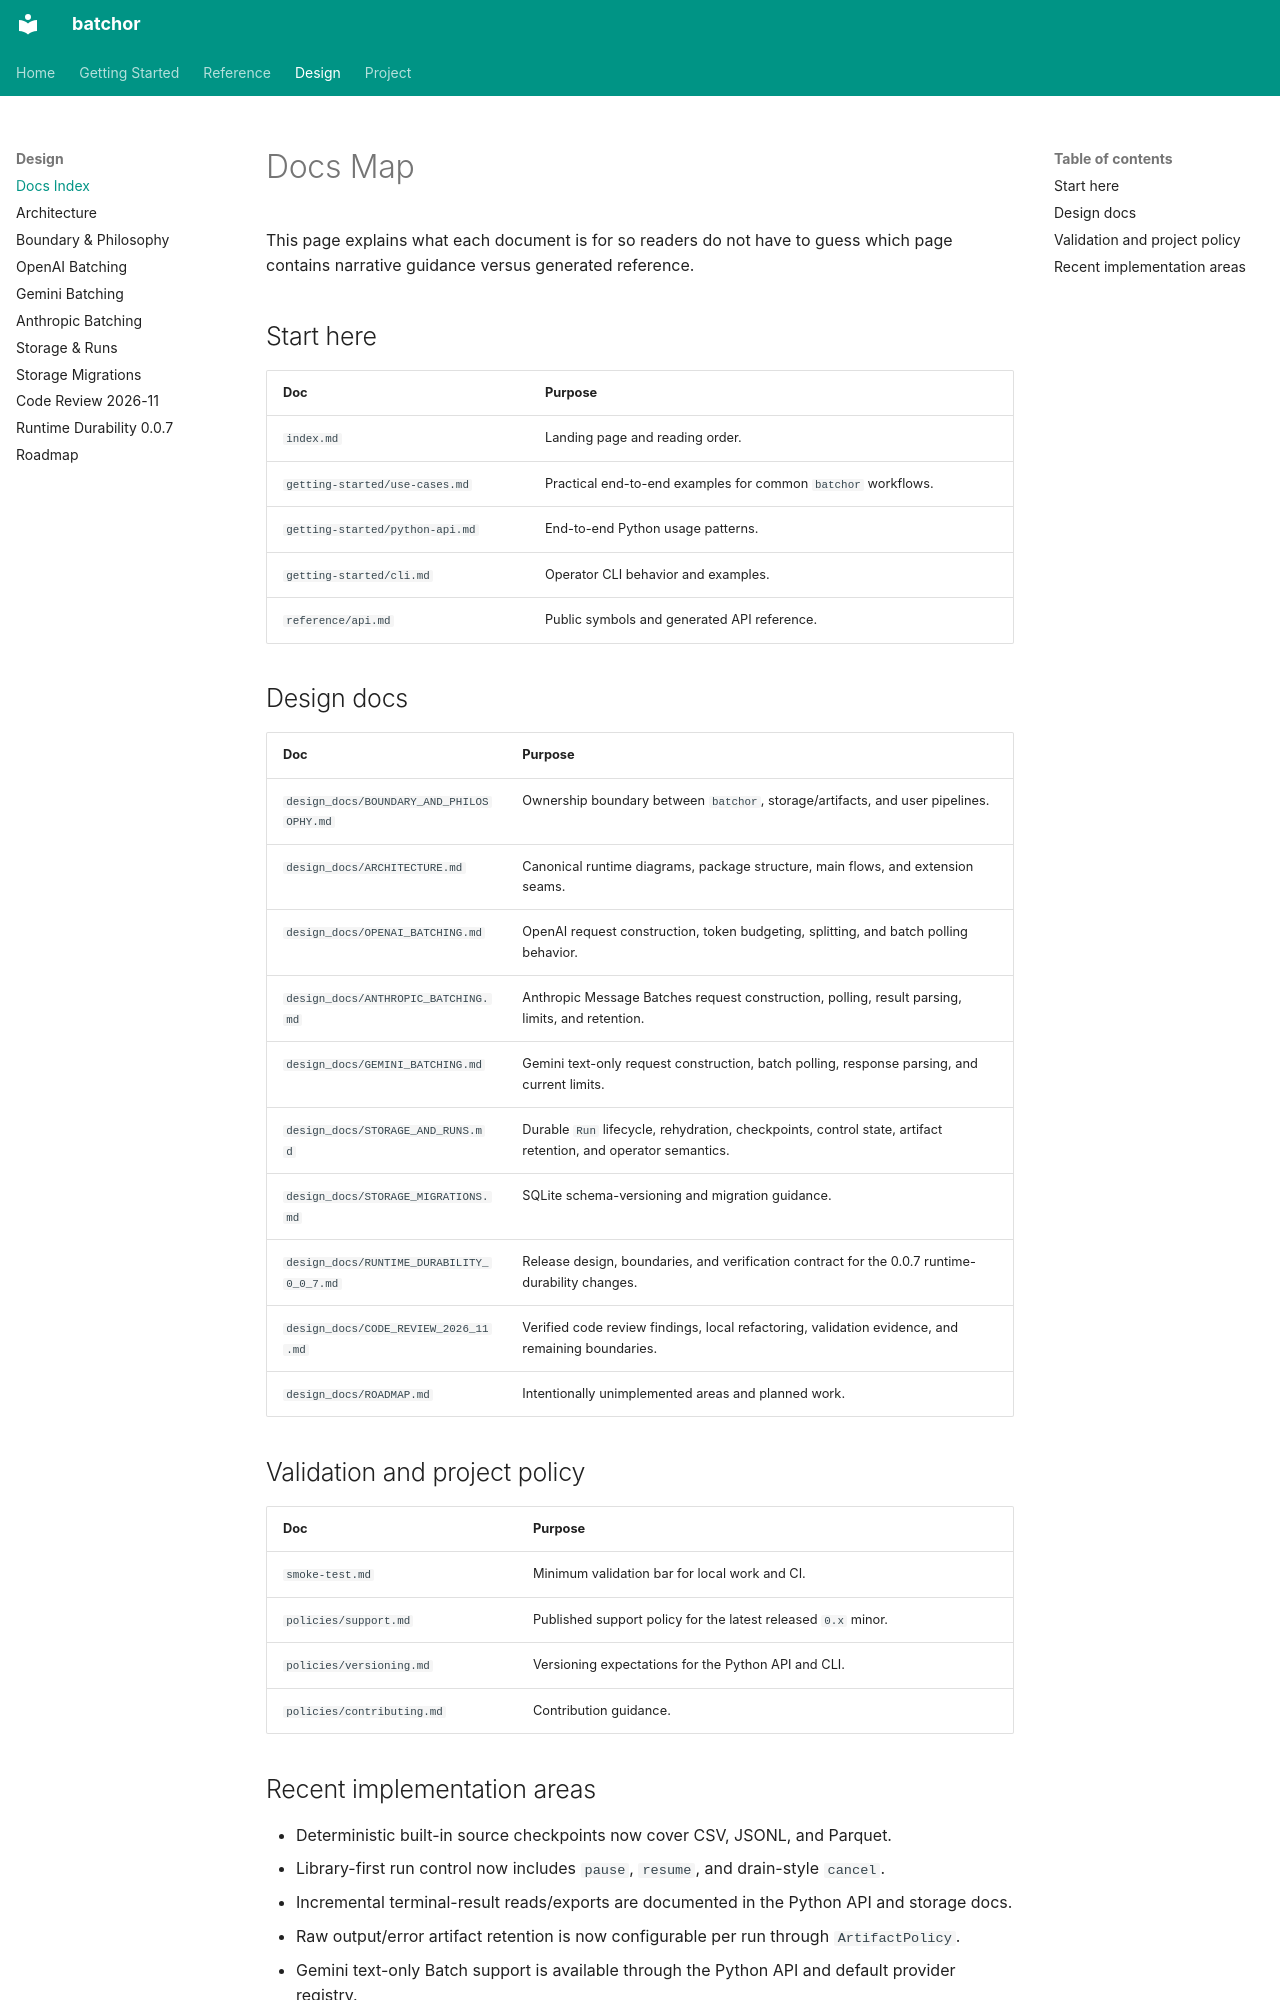

repository: AnsonDev42/batchor · page: doc-map/index.html · generator: mkdocs

# Docs Map

This page explains what each document is for so readers do not have to guess which page contains narrative guidance versus generated reference.

## Start here

| Doc | Purpose |
| --- | --- |
| `index.md` | Landing page and reading order. |
| `getting-started/use-cases.md` | Practical end-to-end examples for common `batchor` workflows. |
| `getting-started/python-api.md` | End-to-end Python usage patterns. |
| `getting-started/cli.md` | Operator CLI behavior and examples. |
| `reference/api.md` | Public symbols and generated API reference. |

## Design docs

| Doc | Purpose |
| --- | --- |
| `design_docs/BOUNDARY_AND_PHILOSOPHY.md` | Ownership boundary between `batchor`, storage/artifacts, and user pipelines. |
| `design_docs/ARCHITECTURE.md` | Canonical runtime diagrams, package structure, main flows, and extension seams. |
| `design_docs/OPENAI_BATCHING.md` | OpenAI request construction, token budgeting, splitting, and batch polling behavior. |
| `design_docs/ANTHROPIC_BATCHING.md` | Anthropic Message Batches request construction, polling, result parsing, limits, and retention. |
| `design_docs/GEMINI_BATCHING.md` | Gemini text-only request construction, batch polling, response parsing, and current limits. |
| `design_docs/STORAGE_AND_RUNS.md` | Durable `Run` lifecycle, rehydration, checkpoints, control state, artifact retention, and operator semantics. |
| `design_docs/STORAGE_MIGRATIONS.md` | SQLite schema-versioning and migration guidance. |
| `design_docs/RUNTIME_DURABILITY_0_0_7.md` | Release design, boundaries, and verification contract for the 0.0.7 runtime-durability changes. |
| `design_docs/CODE_REVIEW_2026_11.md` | Verified code review findings, local refactoring, validation evidence, and remaining boundaries. |
| `design_docs/ROADMAP.md` | Intentionally unimplemented areas and planned work. |

## Validation and project policy

| Doc | Purpose |
| --- | --- |
| `smoke-test.md` | Minimum validation bar for local work and CI. |
| `policies/support.md` | Published support policy for the latest released `0.x` minor. |
| `policies/versioning.md` | Versioning expectations for the Python API and CLI. |
| `policies/contributing.md` | Contribution guidance. |
